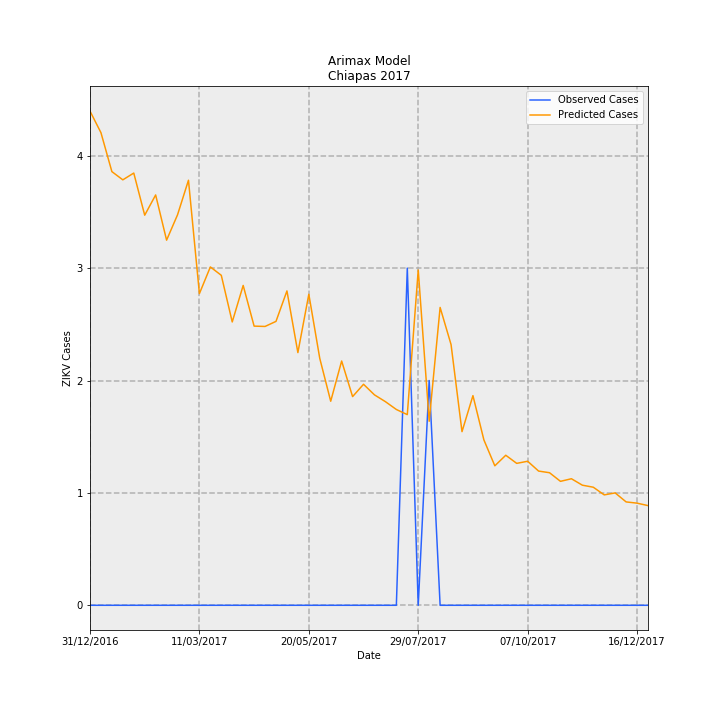

The table this chart was drawn from, first rows:
Date, predictions_incidence, observed_incidence, Predicted Cases, Observed Cases, error
31/12/2016, 0.08427, 0.0, 4.397, 0.0, -4.397
07/01/2017, 0.08059, 0.0, 4.205, 0.0, -4.205
14/01/2017, 0.07395, 0.0, 3.859, 0.0, -3.859
21/01/2017, 0.07255, 0.0, 3.786, 0.0, -3.786
28/01/2017, 0.0737, 0.0, 3.846, 0.0, -3.846
04/02/2017, 0.06652, 0.0, 3.471, 0.0, -3.471
11/02/2017, 0.06997, 0.0, 3.651, 0.0, -3.651
18/02/2017, 0.06226, 0.0, 3.249, 0.0, -3.249
25/02/2017, 0.06658, 0.0, 3.474, 0.0, -3.474
04/03/2017, 0.07248, 0.0, 3.782, 0.0, -3.782
11/03/2017, 0.05315, 0.0, 2.773, 0.0, -2.773
18/03/2017, 0.0577, 0.0, 3.011, 0.0, -3.011
25/03/2017, 0.05627, 0.0, 2.936, 0.0, -2.936
01/04/2017, 0.04832, 0.0, 2.521, 0.0, -2.521
08/04/2017, 0.05454, 0.0, 2.846, 0.0, -2.846
15/04/2017, 0.0476, 0.0, 2.484, 0.0, -2.484
22/04/2017, 0.04755, 0.0, 2.481, 0.0, -2.481
29/04/2017, 0.04841, 0.0, 2.526, 0.0, -2.526
06/05/2017, 0.05361, 0.0, 2.797, 0.0, -2.797
13/05/2017, 0.04309, 0.0, 2.248, 0.0, -2.248
20/05/2017, 0.05304, 0.0, 2.767, 0.0, -2.767
27/05/2017, 0.0421, 0.0, 2.197, 0.0, -2.197
03/06/2017, 0.03479, 0.0, 1.816, 0.0, -1.816
10/06/2017, 0.04165, 0.0, 2.173, 0.0, -2.173
17/06/2017, 0.03559, 0.0, 1.857, 0.0, -1.857
24/06/2017, 0.03769, 0.0, 1.967, 0.0, -1.967
01/07/2017, 0.03588, 0.0, 1.872, 0.0, -1.872
08/07/2017, 0.03472, 0.0, 1.812, 0.0, -1.812
15/07/2017, 0.03339, 0.0, 1.742, 0.0, -1.742
22/07/2017, 0.03251, 0.05749, 1.696, 3.0, 1.304
29/07/2017, 0.05717, 0.0, 2.983, 0.0, -2.983
05/08/2017, 0.03138, 0.03833, 1.637, 2.0, 0.3627
12/08/2017, 0.05079, 0.0, 2.65, 0.0, -2.65
19/08/2017, 0.04446, 0.0, 2.32, 0.0, -2.32
26/08/2017, 0.02961, 0.0, 1.545, 0.0, -1.545
02/09/2017, 0.03575, 0.0, 1.866, 0.0, -1.866
09/09/2017, 0.0282, 0.0, 1.472, 0.0, -1.472
16/09/2017, 0.02379, 0.0, 1.241, 0.0, -1.241
23/09/2017, 0.02558, 0.0, 1.335, 0.0, -1.335
30/09/2017, 0.0242, 0.0, 1.263, 0.0, -1.263
07/10/2017, 0.02456, 0.0, 1.282, 0.0, -1.282
14/10/2017, 0.02289, 0.0, 1.194, 0.0, -1.194
21/10/2017, 0.02261, 0.0, 1.18, 0.0, -1.18
28/10/2017, 0.02114, 0.0, 1.103, 0.0, -1.103
04/11/2017, 0.02158, 0.0, 1.126, 0.0, -1.126
11/11/2017, 0.02048, 0.0, 1.069, 0.0, -1.069
18/11/2017, 0.02013, 0.0, 1.051, 0.0, -1.051
25/11/2017, 0.01883, 0.0, 0.9823, 0.0, -0.9823
02/12/2017, 0.01916, 0.0, 0.9999, 0.0, -0.9999
09/12/2017, 0.01763, 0.0, 0.9198, 0.0, -0.9198
16/12/2017, 0.01742, 0.0, 0.9088, 0.0, -0.9088
23/12/2017, 0.017, 0.0, 0.887, 0.0, -0.887
